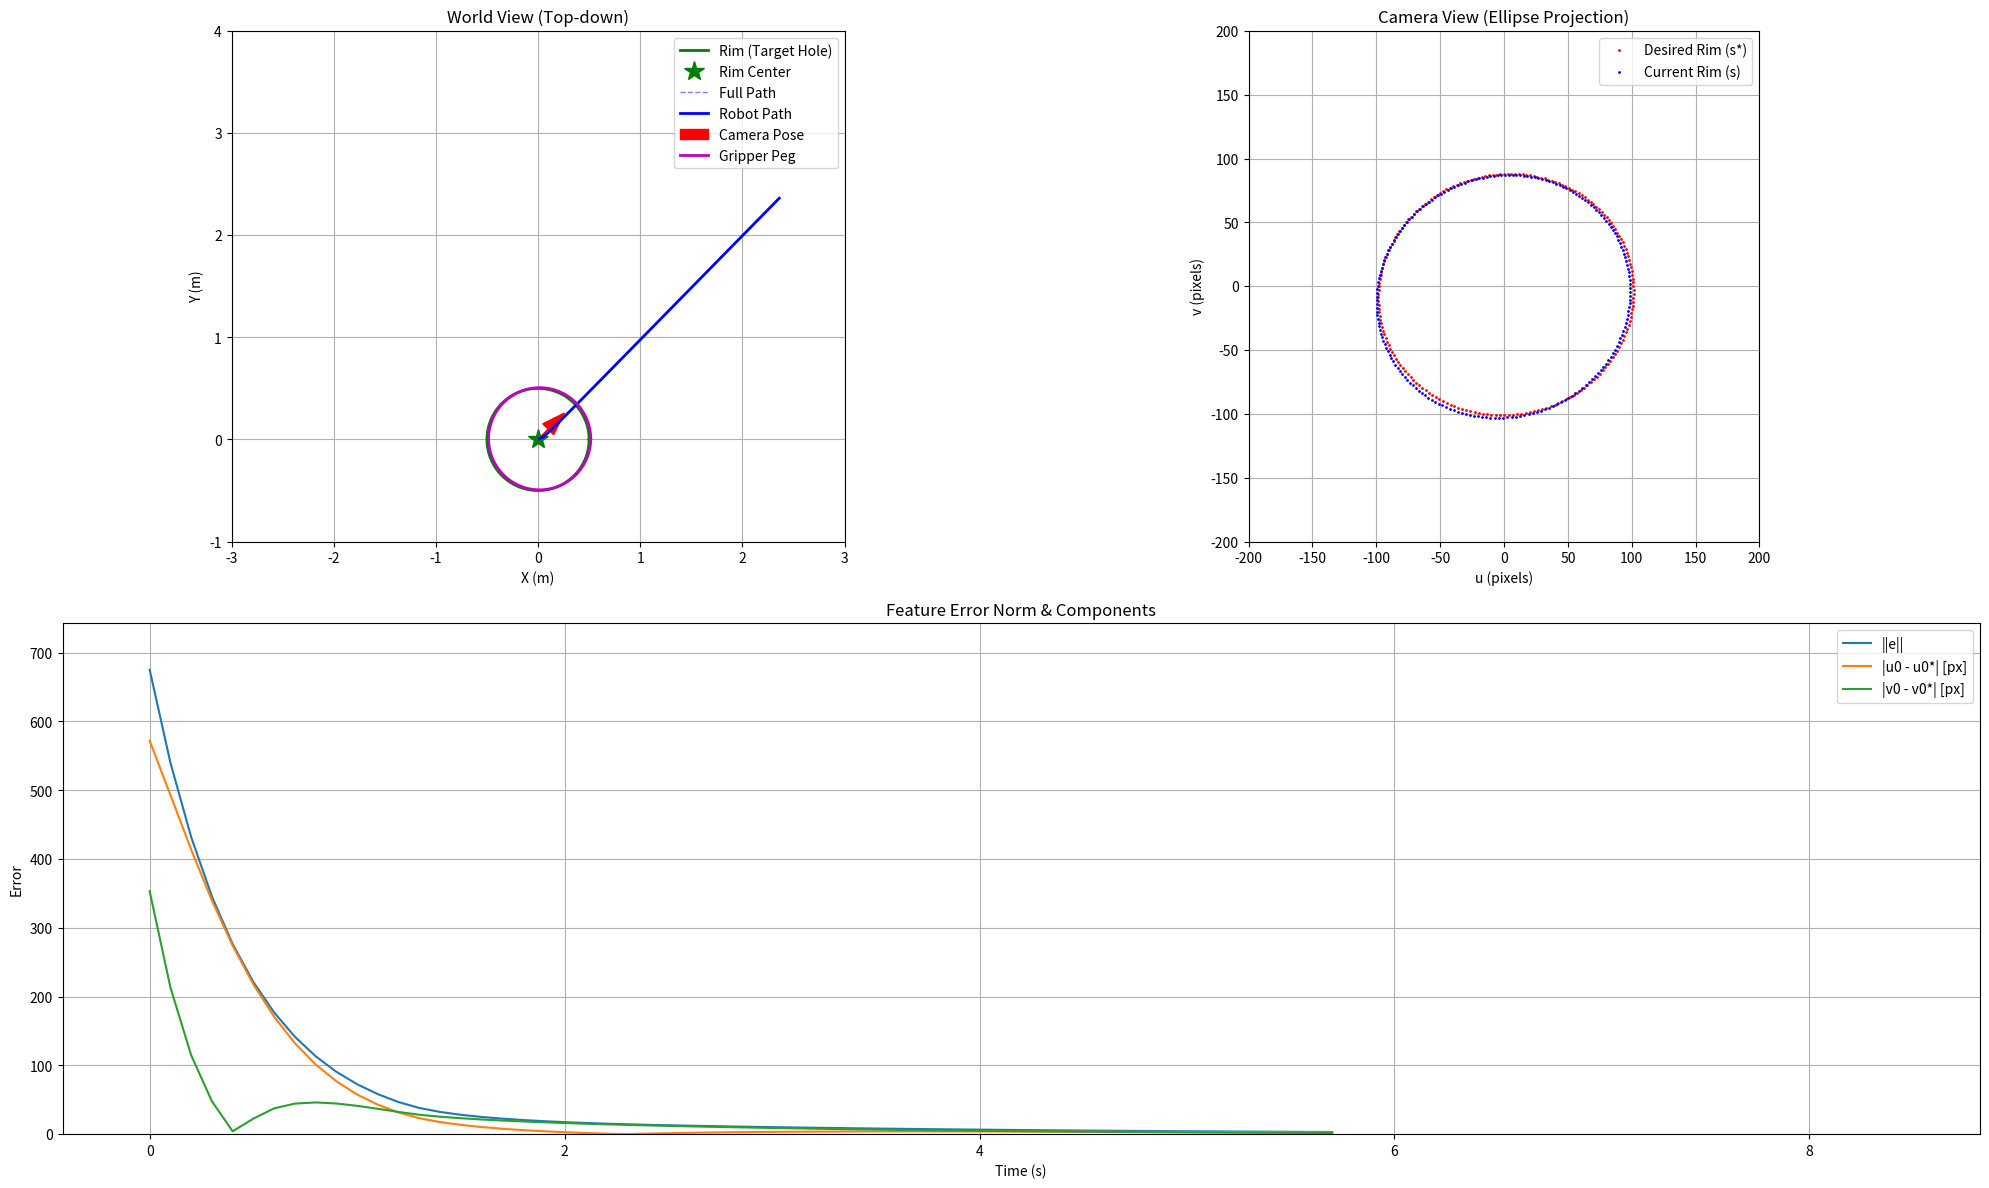

Write Python code to recreate this figure.
import numpy as np
import matplotlib.pyplot as plt
from matplotlib.animation import FuncAnimation

# --- Params ---
DT = 0.1
SIM_TIME = 20
TOTAL_STEPS = int(SIM_TIME / DT)
FOCAL_LENGTH = 500.0
LAMBDA_MAX, LAMBDA_MIN = 2.0, 0.5
K_YAW = 0.5   # yaw proportional gain
# [Ref] Gain λ는 ė = -λ e 의 지수수렴 설계 아이디어에서 옴 (Sec. 34.1, Eq. (34.3)→(34.4)).
#      Adaptive gain은 본문에 정식 공식은 없지만, 실무적으로 λ 튜닝/변조는 흔함 (Sec. 34.1 논의).

# --- Helpers (rotations) ---
def wrap_angle(a: float) -> float:
    # [Ref] 각도 wrap은 구현 디테일. 제어 이론상 e를 안정적으로 줄이기 위한 수단 (Sec. 34.1 개요).
    return (a + np.pi) % (2*np.pi) - np.pi

def Rz(yaw: float) -> np.ndarray:
    # [Ref] 카메라/월드 좌표 변환의 일부. VC = (v_c, ω_c)와 ṡ = L_s v_c 관계를 구현할 때 필수 (Eq. (34.2)).
    c, s = np.cos(yaw), np.sin(yaw)
    return np.array([[ c,  s, 0.0],
                     [-s,  c, 0.0],
                     [0.0, 0.0, 1.0]])

# --- Geometry ---
def make_rim_world(center_w, radius=0.5, tilt_rx_deg=20.0, tilt_ry_deg=5.0, n=200):
    # [Ref] 타원/원 등 기하 프리미티브의 사용은 IBVS의 일반화된 피처 설계와 맞닿음 (Sec. 34.2.7).
    rx = np.deg2rad(tilt_rx_deg); ry = np.deg2rad(tilt_ry_deg)
    c,s = np.cos, np.sin
    Rx = np.array([[1,0,0],[0,c(rx),-s(rx)],[0,s(rx),c(rx)]])
    Ry = np.array([[c(ry),0,s(ry)],[0,1,0],[-s(ry),0,c(ry)]])
    R_plane = Ry @ Rx
    t = np.linspace(0, 2*np.pi, n, endpoint=False)
    ring_local = np.stack([radius*np.cos(t), radius*np.sin(t), np.zeros_like(t)], axis=1)
    return (R_plane @ ring_local.T).T + center_w

def project_points_to_image(pts_w, pose_xyth, fpx):
    # [Ref] 투영 모델: x = X/Z, y = Y/Z (정규화 좌표) → u = f x, v = f y.
    #       이로부터 ẋ, ẏ 와 v_c 의 선형관계 ṡ = L_s v_c 유도 (Eq. (34.2), (34.11)~(34.12)).
    x, y, th = pose_xyth
    Rcw = Rz(th).T
    tcw = -Rcw @ np.array([x, y, 0.0])
    pts_c = (Rcw @ pts_w.T).T + tcw
    X, Y, Z = pts_c[:,0], pts_c[:,1], pts_c[:,2]
    return np.stack([fpx*(X/Z), fpx*(Y/Z)], axis=1), Z

# --- Features (circle only) ---
def circle_from_points(uv):
    # [Ref] 원/타원 컨투어로부터 (중심, 반경) 같은 모멘트/기하 피처 사용은 Sec. 34.2.7에 해당.
    u0, v0 = uv.mean(axis=0)
    duv = uv - np.array([u0, v0])
    r = np.sqrt(np.mean(np.sum(duv**2, axis=1)))
    return float(u0), float(v0), float(r)

def features_from_circle(u0, v0, r):
    # [Ref] s = (u0, v0, log r^2) 형태의 피처 벡터. e = s - s* 가 기본 (Eq. (34.1)).
    return np.array([u0, v0, np.log(max(r*r, 1e-12))])

def get_features(pose_xyth, rim_w, fpx):
    # [Ref] m(t) (원 픽셀 샘플) → s(m(t), a) (피처 벡터) 매핑 (Sec. 34.1, Eq. (34.1) 정의).
    uv, _ = project_points_to_image(rim_w, pose_xyth, fpx)
    u0, v0, r = circle_from_points(uv)
    return features_from_circle(u0, v0, r), uv

def feature_error(s, s_star):
    # [Ref] e(t) = s(m(t), a) - s* (Eq. (34.1)).
    return s - s_star

# --- Interaction matrix ---
#  derivation; https://chatgpt.com/share/68a69575-8298-800e-a46a-dc2540e7400d
def apply_cam_twist_to_pose(pose_xyth, d_cam):
    # [Ref] 카메라 프레임의 미소 변위 d_cam = (dx_c, dy_c, dθ) 를 월드로 적분.
    #       ṡ = L_s v_c 의 v_c 적용을 수치적으로 흉내내는 구성 (Eq. (34.2)).
    x, y, th = pose_xyth
    dx_c, dy_c, dth = d_cam
    c, s = np.cos(th), np.sin(th)
    dx_w = c*dx_c - s*dy_c
    dy_w = s*dx_c + c*dy_c
    return np.array([x + dx_w, y + dy_w, wrap_angle(th + dth)])

def numeric_interaction_matrix_3dof(pose_xyth, rim_w, fpx, eps_t=1e-4):
    # [Ref] L_s 를 해석식 대신 유한차분으로 근사 (수치적 L̂_e). 실제 시스템에서 L 또는 L^+의 추정/근사 필요 (Sec. 34.1,
    #       Eq. (34.4)~(34.6) 주변 논의; Sec. 34.2.2 Approximating the Interaction Matrix).
    s0, _ = get_features(pose_xyth, rim_w, fpx)
    L = np.zeros((s0.size, 2))  # yaw는 별도 제어하므로 2열만 (v_x, v_y 대응)
    deltas = [np.array([eps_t,0,0]), np.array([0,eps_t,0])]
    for j, d in enumerate(deltas):
        pose_p = apply_cam_twist_to_pose(pose_xyth, d)
        s1, _ = get_features(pose_p, rim_w, fpx)
        ds = s1 - s0
        step = eps_t
        L[:, j] = ds / step
    return L
    # [Ref] 이상적인 해석적 L_x 는 Eq. (34.12) (점 피처 기준)처럼 주어지며, 깊이 Z 추정이 필요.
    #       여기서는 원-모멘트 피처라 정확한 폐식은 생략하고 수치 근사로 대체 (Sec. 34.2.7 + 34.2.2).

# --- Scenario (rim target) ---
rim_center_world = np.array([0.0, 0.0, 2.5])
rim_world = make_rim_world(rim_center_world, radius=0.5, tilt_rx_deg=20.0, tilt_ry_deg=5.0, n=200)

desired_pose = np.array([0.0, 0.0, 0.0])
desired_features, desired_uv = get_features(desired_pose, rim_world, FOCAL_LENGTH)

# 초기 pose
np.random.seed()
camera_pose = np.array([
    np.random.uniform(-3.0, 3.0),
    np.random.uniform(-1.0, 4.0),
    np.random.uniform(-np.pi, np.pi)
])

# --- 기록 ---
pose_history = [camera_pose.copy()]
error_history = []
feature_history = []
feat_err_components = []

# --- Main loop ---
for step in range(TOTAL_STEPS):
    # [Ref] 루프에서 m(t)→s(t) 계산, e = s - s* (Eq. (34.1)).
    s, uv = get_features(camera_pose, rim_world, FOCAL_LENGTH)
    feature_history.append(uv)

    e = feature_error(s, desired_features)
    yaw_err = wrap_angle(camera_pose[2] - desired_pose[2])

    # [Ref] ė = L_e v_c, ė = -λ e를 원하면 v_c = -λ L_e^+ e (Eq. (34.2)~(34.4)).
    error_norm = np.linalg.norm(e) + abs(yaw_err)
    error_history.append(error_norm)
    feat_err_components.append(np.hstack([np.abs(e), abs(yaw_err)]))

    # [Ref] λ 스케줄링(휴리스틱): 안정성/응답 타협 (Lyapunov 기반 안정성 논의는 Eq. (34.6) 참조).
    current_lambda = max(LAMBDA_MIN, min(LAMBDA_MAX, LAMBDA_MAX*(error_norm/50.0)))

    if error_norm < 1.0:
        print(f"목표 도달! {step*DT:.2f} 초 소요.")
        break

    # translation IBVS
    # [Ref] 수치 근사 L̂_e 로 v_trans = -λ L̂_e^+ e 계산 (Eq. (34.4), (34.5)).
    L = numeric_interaction_matrix_3dof(camera_pose, rim_world, FOCAL_LENGTH)
    v_trans = -current_lambda * (np.linalg.pinv(L) @ e)

    # yaw control (separate P control)
    # [Ref] 회전은 PBVS식 제어(ω_c = -λ θ u; Eq. (34.27))를 IBVS 번역축과 
    # 하이브리드로 분리하는 2.5D/Hybrid 아이디어 (Sec. 34.4.1, Eq. (34.27)~(34.28)).
    v_yaw = -K_YAW * yaw_err

    # update pose
    # [Ref] v_trans 는 카메라 좌표계 속도이므로 월드로 변환해 적분 (ṡ = L_s v_c의 v_c 적용).
    x, y, th = camera_pose
    c, s = np.cos(th), np.sin(th)
    vx_w = c*v_trans[0] - s*v_trans[1]
    vy_w = s*v_trans[0] + c*v_trans[1]
    camera_pose = np.array([x + vx_w*DT, y + vy_w*DT, wrap_angle(th + v_yaw*DT)])
    pose_history.append(camera_pose.copy())

pose_history = np.array(pose_history)
error_history = np.array(error_history)
feature_history = np.array(feature_history, dtype=object)
feat_err_components = np.array(feat_err_components)

# --- 시각화 ---
# [Ref] Fig. 34.1~34.5 등은 이미지/카메라/경로 동작 예시를 보여줌. 아래 플롯은 유사한 해석을 돕기 위한 것.
fig = plt.figure(figsize=(20, 12), dpi=150)
ax1 = fig.add_subplot(2, 2, 1) # World view
ax2 = fig.add_subplot(2, 2, 2) # Camera view
ax3 = fig.add_subplot(2, 1, 2) # Error plot

# 1. World View (ax1) 설정
ax1.set_title("World View (Top-down)")
ax1.set_xlabel("X (m)")
ax1.set_ylabel("Y (m)")
ax1.grid(True); ax1.set_aspect('equal')

# 자동 축 설정
x_min, x_max = np.min(pose_history[:,0]), np.max(pose_history[:,0])
y_min, y_max = np.min(pose_history[:,1]), np.max(pose_history[:,1])
margin_x = 0.1 * (x_max - x_min if x_max > x_min else 1.0)
margin_y = 0.1 * (y_max - y_min if y_max > y_min else 1.0)
ax1.set_xlim(x_min - margin_x, x_max + margin_x)
ax1.set_ylim(y_min - margin_y, y_max + margin_y)

peg_radius = 0.5  # rim 반지름
theta = np.linspace(0, 2*np.pi, 200)
rim_x = rim_center_world[0] + peg_radius*np.cos(theta)
rim_y = rim_center_world[1] + peg_radius*np.sin(theta)
ax1.plot(rim_x, rim_y, 'g-', lw=2, label="Rim (Target Hole)")
ax1.plot(rim_center_world[0], rim_center_world[1], 'g*', markersize=15, label="Rim Center")
ax1.plot(pose_history[:,0], pose_history[:,1], 'b--', lw=1, alpha=0.5, label="Full Path")

# 현재 경로와 카메라 위치 핸들
current_path_plot, = ax1.plot([], [], 'b-', lw=2, label="Robot Path")
camera_arrow = ax1.arrow(0, 0, 0.1, 0.1, head_width=0.15, fc='r', ec='r', label="Camera Pose")  # 주: Arrow는 set_data 미지원

# Peg body
peg_body_plot, = ax1.plot([], [], 'm-', lw=2, label="Gripper Peg")
ax1.legend()
ax1.axis([-3, 3, -1, 4])

# 2. Camera View (ax2) 설정
ax2.set_title("Camera View (Ellipse Projection)")
ax2.set_xlabel("u (pixels)")
ax2.set_ylabel("v (pixels)")
ax2.grid(True); ax2.set_aspect('equal')
# [Ref] IBVS에서 이미지 상 목표 궤적을 보는 것은 Fig. 34.2~34.5의 관점과 동일.
des_uv, _ = project_points_to_image(rim_world, desired_pose, FOCAL_LENGTH)
ax2.plot(des_uv[:,0], des_uv[:,1], 'r.', markersize=2, label="Desired Rim (s*)")
current_rim_plot, = ax2.plot([], [], 'b.', markersize=2, label="Current Rim (s)")
ax2.legend()
ax2_window_size = 200
ax2.axis([-ax2_window_size, ax2_window_size, -ax2_window_size, ax2_window_size])

# 3. Error Plot (ax3) 설정
ax3.set_title("Feature Error Norm & Components")
ax3.set_xlabel("Time (s)")
ax3.set_ylabel("Error")
ax3.grid(True)
times = np.arange(len(error_history)) * DT
line_err_norm, = ax3.plot(times, error_history, label="||e||")
line_err_u, = ax3.plot(times, feat_err_components[:,0], label="|u0 - u0*| [px]")
line_err_v, = ax3.plot(times, feat_err_components[:,1], label="|v0 - v0*| [px]")
ax3.legend()
ax3.set_ylim(0, max(1.0, np.max(error_history)*1.1))

# 애니메이션 함수
def animate(i):
    # [Ref] 이미지 궤적/카메라 경로의 시각적 해석은 Fig. 34.2~34.5와 동일한 교육적 목적.
    current_path_plot.set_data(pose_history[:i+1, 0], pose_history[:i+1, 1])
    x, y, th = pose_history[i]

    # NOTE: Arrow 객체는 set_data가 없어 재생성 또는 FancyArrowPatch 사용이 보통임.
    # 여기서는 단순 재그리기 대신 참고용 주석만 남김.
    # (실사용시: camera_arrow.remove(); camera_arrow = ax1.arrow(...))

    peg_x = x + peg_radius*np.cos(theta)
    peg_y = y + peg_radius*np.sin(theta)
    peg_body_plot.set_data(peg_x, peg_y)

    if i < len(feature_history):
        uv_i = feature_history[i]
        current_rim_plot.set_data(uv_i[:,0], uv_i[:,1])

    t_i = times[:i+1]
    line_err_norm.set_data(t_i, error_history[:i+1])
    line_err_u.set_data(t_i, feat_err_components[:i+1, 0])
    line_err_v.set_data(t_i, feat_err_components[:i+1, 1])

    return (current_path_plot, peg_body_plot,
            current_rim_plot, line_err_norm, line_err_u, line_err_v)

ani = FuncAnimation(fig, animate, frames=len(pose_history), interval=DT*1000, 
                    blit=True, repeat=False)

video_filename = 'ibvs_rim_schedule.mp4'
print(f"Trying to save '{video_filename}' ...")
try:
    sim_duration = len(pose_history) * DT
    fps = int(len(pose_history) / sim_duration)  # ≈ 1/DT

    ani.save(video_filename, writer='ffmpeg', fps=fps, dpi=100)
    print("저장이 완료되었습니다.")
except Exception as ex:
    print(f"[Info] mp4 저장 실패 (ffmpeg 미설치 등): {ex}")

plt.tight_layout()
plt.show()
